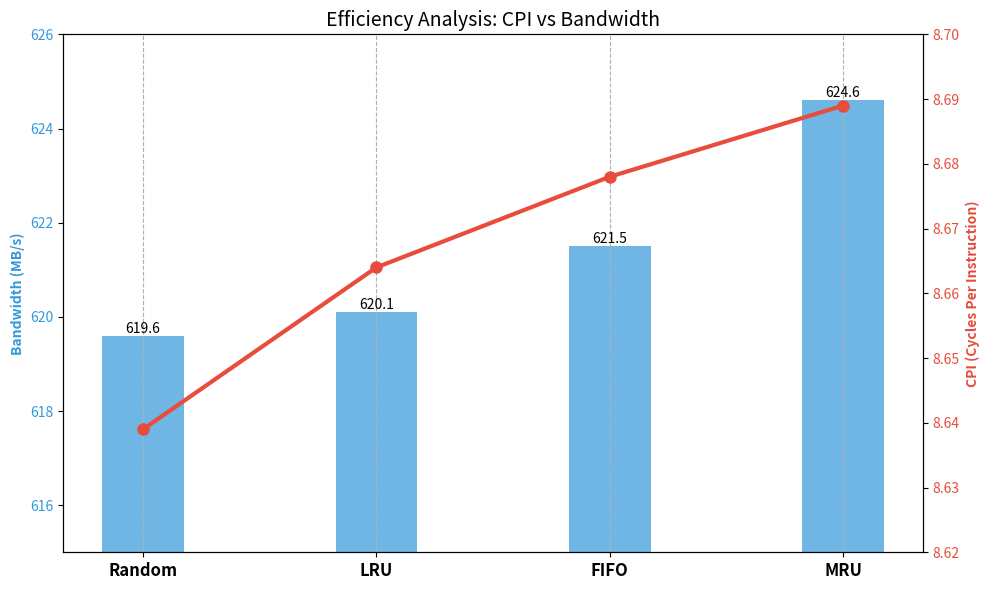
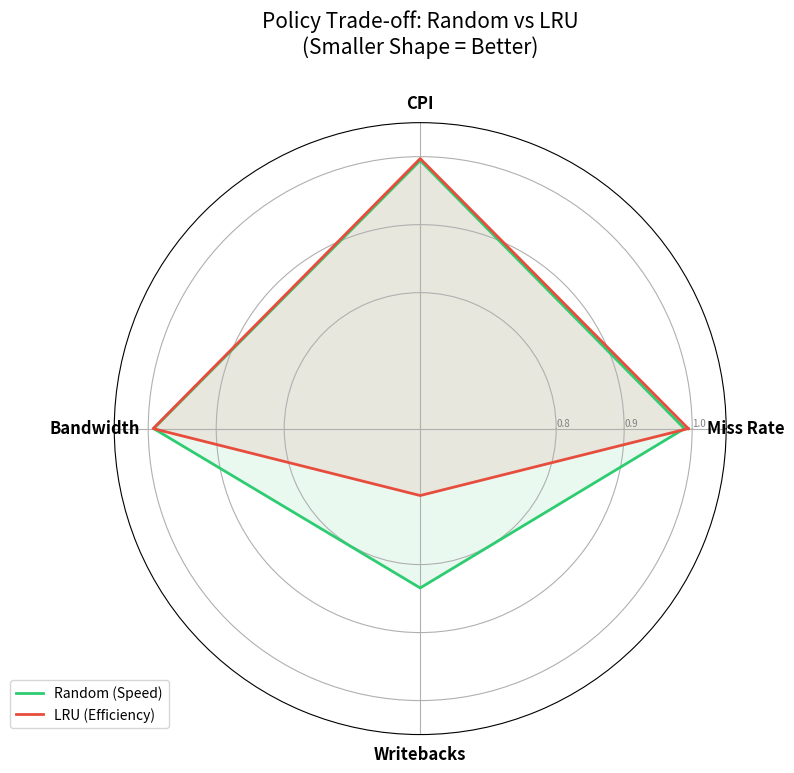

Reproduce these figures in Python, in order.
import matplotlib.pyplot as plt
import numpy as np

# ==========================================
# FINAL DATASET (FROM YOUR GEM5 RESULTS)
# ==========================================
labels = ['Random', 'LRU', 'FIFO', 'MRU']

# Metrics (Normalized so they fit on the same chart)
# We invert "Better" metrics so that the OUTSIDE of the web is always BETTER.
# Here: Lower is better for all metrics, so we plot (1 / value) or relative performance.

# Raw Data
miss_rates = [0.1219, 0.1226, 0.1229, 0.1233]
cpi = [8.639, 8.664, 8.678, 8.689]
bandwidth = [619.6, 620.1, 621.5, 624.6] # MB/s
writebacks = [2670, 2235, 2643, 3200]

# --- 1. Create a Comparison Bar Chart for the "Big 2" (CPI & Bandwidth) ---
x = np.arange(len(labels))
width = 0.35

fig, ax1 = plt.subplots(figsize=(10, 6))

# Plot Bandwidth (Bars)
bars = ax1.bar(x, bandwidth, width, label='Memory Bandwidth (MB/s)', color='#3498db', alpha=0.7)
ax1.set_ylabel('Bandwidth (MB/s)', color='#3498db', fontweight='bold')
ax1.tick_params(axis='y', labelcolor='#3498db')
ax1.set_ylim(615, 626) # Zoom in to show differences

# Plot CPI (Line)
ax2 = ax1.twinx()
line = ax2.plot(x, cpi, label='CPI (Lower is Better)', color='#e74c3c', marker='o', linewidth=3, markersize=8)
ax2.set_ylabel('CPI (Cycles Per Instruction)', color='#e74c3c', fontweight='bold')
ax2.tick_params(axis='y', labelcolor='#e74c3c')
ax2.set_ylim(8.62, 8.70) # Zoom in

# Formatting
ax1.set_xticks(x)
ax1.set_xticklabels(labels, fontsize=12, fontweight='bold')
ax1.set_title('Efficiency Analysis: CPI vs Bandwidth', fontsize=14)
ax1.grid(axis='x', linestyle='--')

# Add values on top of bars
for bar in bars:
    height = bar.get_height()
    ax1.text(bar.get_x() + bar.get_width()/2., height,
             f'{height:.1f}', ha='center', va='bottom', fontsize=10)

plt.tight_layout()
plt.savefig('efficiency_analysis.png', dpi=300)
print("Graph saved as 'efficiency_analysis.png'")

# --- 2. Create the "Spider Web" (Radar) Chart ---
# We normalize everything to MRU (the worst) = 1.0
# Values < 1.0 mean BETTER performance
def normalize(data):
    baseline = max(data) # MRU is usually max (worst)
    return [x / baseline for x in data]

# Data preparation
categories = ['Miss Rate', 'CPI', 'Bandwidth', 'Writebacks']
N = len(categories)

# Create values for each policy
values_random = [
    miss_rates[0]/max(miss_rates), 
    cpi[0]/max(cpi), 
    bandwidth[0]/max(bandwidth), 
    writebacks[0]/max(writebacks)
]
values_lru = [
    miss_rates[1]/max(miss_rates), 
    cpi[1]/max(cpi), 
    bandwidth[1]/max(bandwidth), 
    writebacks[1]/max(writebacks)
]

# Repeat first value to close the circle
values_random += values_random[:1]
values_lru += values_lru[:1]

# Angles
angles = [n / float(N) * 2 * np.pi for n in range(N)]
angles += angles[:1]

# Plot
plt.figure(figsize=(8, 8))
ax = plt.subplot(111, polar=True)

# Draw Random
ax.plot(angles, values_random, linewidth=2, linestyle='solid', label='Random (Speed)', color='#2ecc71')
ax.fill(angles, values_random, '#2ecc71', alpha=0.1)

# Draw LRU
ax.plot(angles, values_lru, linewidth=2, linestyle='solid', label='LRU (Efficiency)', color='#e74c3c')
ax.fill(angles, values_lru, '#e74c3c', alpha=0.1)

# Labels
plt.xticks(angles[:-1], categories, size=12, fontweight='bold')
ax.set_rlabel_position(0)
plt.yticks([0.8, 0.9, 1.0], ["0.8", "0.9", "1.0"], color="grey", size=7)
plt.ylim(0.6, 1.05)

plt.title('Policy Trade-off: Random vs LRU\n(Smaller Shape = Better)', size=15, y=1.1)
plt.legend(loc='upper right', bbox_to_anchor=(0.1, 0.1))

plt.tight_layout()
plt.savefig('radar_chart.png', dpi=300)
print("Graph saved as 'radar_chart.png'")